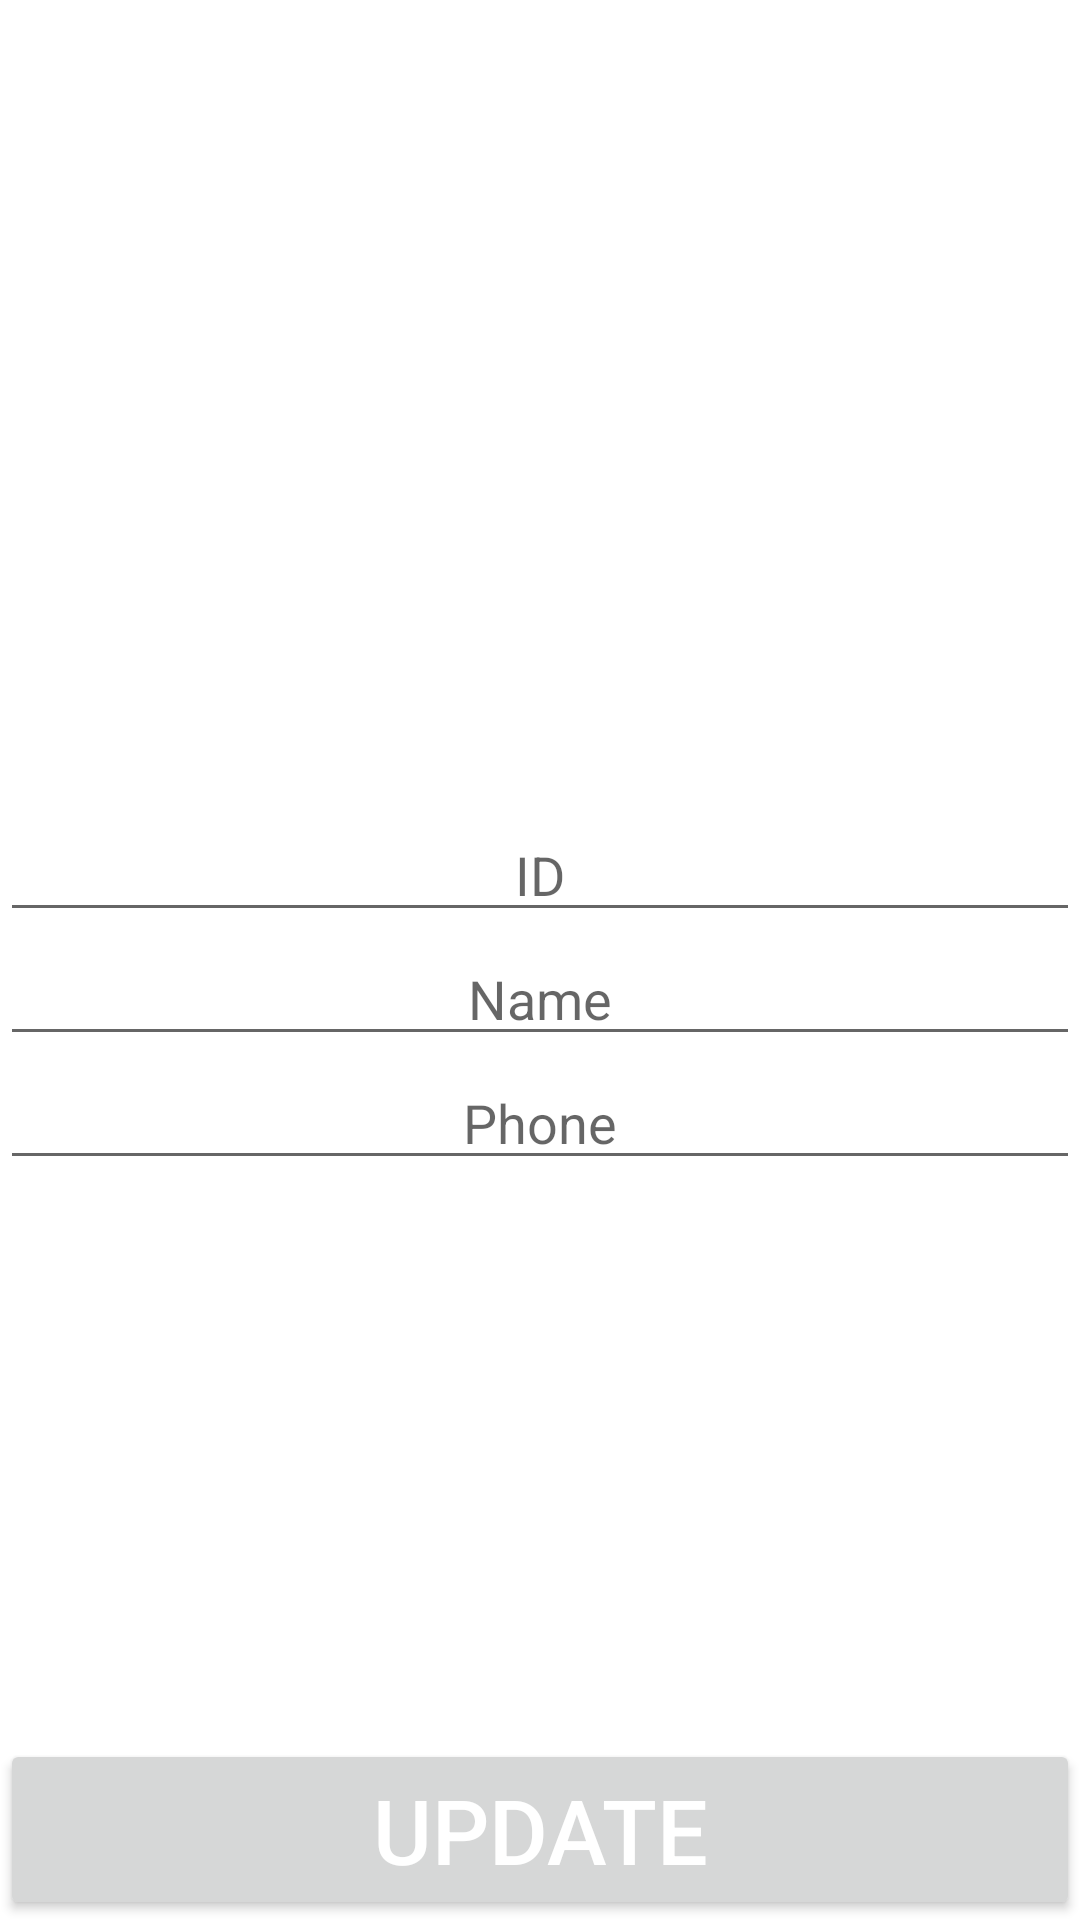

Layout XML and referenced resources for this Android screen:
<!-- AndroidManifest.xml: application theme Theme.SQLITE3 -->
<!-- res/layout/fragment_update_.xml -->
<?xml version="1.0" encoding="utf-8"?>
<androidx.constraintlayout.widget.ConstraintLayout xmlns:android="http://schemas.android.com/apk/res/android"
    xmlns:app="http://schemas.android.com/apk/res-auto"
    xmlns:tools="http://schemas.android.com/tools"
    android:layout_width="match_parent"
    android:layout_height="match_parent"
    android:layout_margin="30dp"
    tools:context=".Fregment.Update_Fragment">

    <EditText
        android:id="@+id/id"
        android:layout_width="0dp"
        android:layout_height="wrap_content"
        android:gravity="center_horizontal"
        android:hint="@string/id"
        app:layout_constraintBottom_toTopOf="@+id/update"
        app:layout_constraintEnd_toEndOf="parent"
        app:layout_constraintStart_toStartOf="parent"
        app:layout_constraintTop_toTopOf="parent" />

    <EditText
        android:id="@+id/Name"
        android:layout_width="0dp"
        android:layout_height="wrap_content"
        android:gravity="center_horizontal"
        android:hint="Name"
        android:inputType="textPersonName"
        app:layout_constraintEnd_toEndOf="@+id/id"
        app:layout_constraintStart_toStartOf="@+id/id"
        app:layout_constraintTop_toBottomOf="@+id/id" />

    <EditText
        android:id="@+id/Phone"
        android:layout_width="0dp"
        android:layout_height="wrap_content"
        android:gravity="center_horizontal"
        android:hint="Phone"
        android:inputType="number"
        app:layout_constraintEnd_toEndOf="@+id/Name"
        app:layout_constraintStart_toStartOf="@+id/Name"
        app:layout_constraintTop_toBottomOf="@+id/Name" />

    <Button
        android:id="@+id/update"
        android:layout_width="0dp"
        android:layout_height="wrap_content"
        android:hint="@string/UPDATE"
        android:textColorHint="@color/white"
        android:textSize="30dp"
        app:layout_constraintBottom_toBottomOf="parent"
        app:layout_constraintEnd_toEndOf="parent"
        app:layout_constraintStart_toStartOf="parent" />

</androidx.constraintlayout.widget.ConstraintLayout>
<!-- resources referenced by this layout -->
<resources>
  <color name="white">#FFFFFFFF</color>
  <string name="UPDATE">UPDATE</string>
  <string name="id">ID</string>
  <style name="Theme.SQLITE3" parent="Theme.MaterialComponents.DayNight.NoActionBar">
          
          <item name="colorPrimary">@color/purple_500</item>
          <item name="colorPrimaryVariant">@color/purple_700</item>
          <item name="colorOnPrimary">@color/white</item>
          
          <item name="colorSecondary">@color/teal_200</item>
          <item name="colorSecondaryVariant">@color/teal_700</item>
          <item name="colorOnSecondary">@color/black</item>
          
          <item name="android:statusBarColor" tools:targetApi="l">?attr/colorPrimaryVariant</item>
          
      </style>
  <color name="purple_500">#FF6200EE</color>
  <color name="purple_700">#FF3700B3</color>
  <color name="teal_200">#FF03DAC5</color>
  <color name="teal_700">#FF018786</color>
  <color name="black">#FF000000</color>
</resources>
